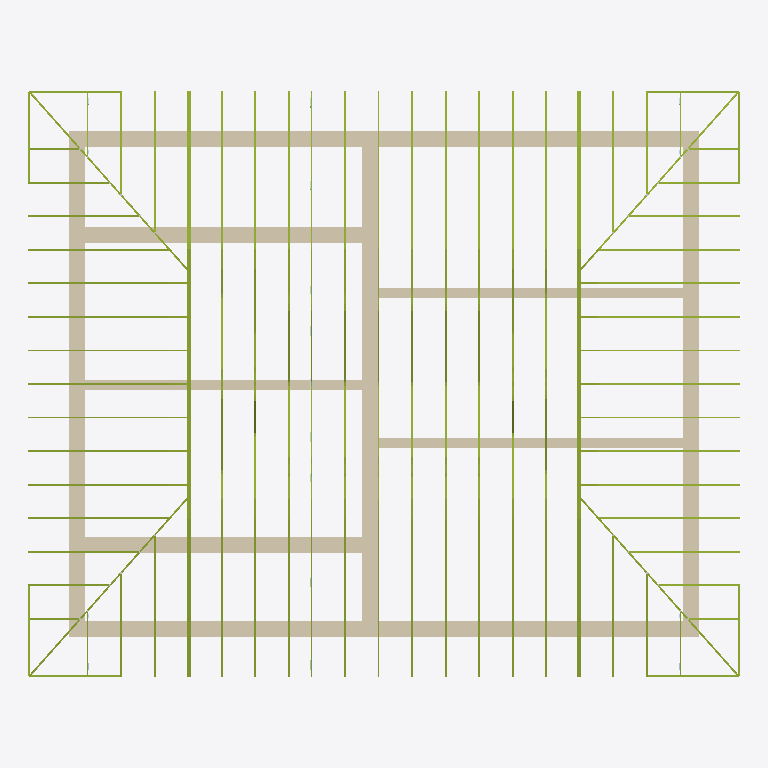
Plan cut of the same IFC building model at storey 'Этаж 1' (level 0.00 m, cut at 1.40 m), seen from above with north up, elements coloured by IFC class: 152 members (olive), 15 walls (beige). Cut surfaces are drawn darker.
Extent 17.7 m × 14.6 m × 5.4 m (x, y, z). Storeys (1): Этаж 1 at 0.00 m. Elements (1779): 1000 IfcPlate, 516 IfcMember, 248 IfcBuildingElementProxy, 15 IfcWallStandardCase.

HEADER;
FILE_DESCRIPTION(('ViewDefinition [CoordinationView]'),'2;1');
FILE_NAME('КП-Ф-120526.1.ifc','2026-06-29T09:31:09',('123'),(''),'Xbim File Processor version 4.0.0.0','MiTek Памир 22.1.2','');
FILE_SCHEMA(('IFC2X3'));
ENDSEC;
DATA;
#1=IFCPROJECT('177GyXITr5UPTQDXrWl7n2',#2,'КП-Ф-120526.1',$,$,$,$,(#19,#22),#7);
#23=IFCSITE('1ttilaOxT0RQd912K6XyPZ',#2,'Площадка',$,$,#24,$,$,.ELEMENT.,$,$,$,$,$);
#30=IFCBUILDING('2$HDSh329E5fYvrQ1mJnR_',#2,'План 1',$,$,#31,$,$,.ELEMENT.,0.0,0.0,$);
#37=IFCBUILDINGSTOREY('325Nz49VLFzfRuh0ILjVbj',#2,'Этаж 1',$,$,#38,$,$,.ELEMENT.,0.0);
#349=IFCWALLSTANDARDCASE('2zNarTvRD2T9yyFVGv72Y8',#2,'Стена 2',$,$,#350,#359,$);
#44=IFCWALLSTANDARDCASE('0SZ9IbVqD1hglR1fiFl4wN',#2,'Стена 7',$,$,#45,#54,$);
#685=IFCWALLSTANDARDCASE('02Q93TOqr4nOzBjVkZhjLb',#2,'Стена 6',$,$,#686,#695,$);
#296=IFCWALLSTANDARDCASE('3Ilwyf54HBsw6qWFd395gW',#2,'Стена 3',$,$,#297,#306,$);
#733=IFCWALLSTANDARDCASE('2EVc42yR5E$h6dWKv13MDb',#2,'Стена 15',$,$,#734,#743,$);
#637=IFCWALLSTANDARDCASE('3I9GcVJSvEVAmE_J2DR2un',#2,'Стена 5',$,$,#638,#647,$);
#493=IFCWALLSTANDARDCASE('3KAUtQkD53MOCbd7YXHK1N',#2,'Стена 12',$,$,#494,#503,$);
#99=IFCWALLSTANDARDCASE('2RbQF9B$H909MKgq2siQhh',#2,'Стена 8',$,$,#100,#109,$);
#147=IFCWALLSTANDARDCASE('0T5bc_carBURHEuOohcdCp',#2,'Стена 9',$,$,#148,#157,$);
#200=IFCWALLSTANDARDCASE('2EPniuttnDOAdXoLfXAGGi',#2,'Стена 10',$,$,#201,#210,$);
#397=IFCWALLSTANDARDCASE('29R9VyiQv1eeZV82uSFY2J',#2,'Стена 1',$,$,#398,#407,$);
#248=IFCWALLSTANDARDCASE('0UqMuxOAH8zej6dXDIf7IB',#2,'Стена 11',$,$,#249,#258,$);
#445=IFCWALLSTANDARDCASE('3wbqGCKM1BNf9hhmQuWSv3',#2,'Стена 14',$,$,#446,#455,$);
#589=IFCWALLSTANDARDCASE('0ZlbgN2qD6W9mftcNwFbET',#2,'Стена 4',$,$,#590,#599,$);
#541=IFCWALLSTANDARDCASE('3nd52j6bD5Rw7f7PyoRI74',#2,'Стена 13',$,$,#542,#551,$);
#23134=IFCMEMBER('2ejwNahOr7LvyNu_teV5um',#2,'T19','C24 45x145',$,#23137,#23136,$);
#25288=IFCMEMBER('3z7_QfVN1EbvLG9KtxGYnB',#2,'T19','C24 45x145',$,#25290,#25289,$);
#23146=IFCMEMBER('1_Hfw0C1LCPxZPVg3BFB5G',#2,'T19','C24 45x145',$,#23148,#23147,$);
#25299=IFCMEMBER('3TSTEYfQL3m8ywEoHgihPX',#2,'T19','C24 45x145',$,#25301,#25300,$);
#15619=IFCMEMBER('32XIPDX8147RK$pqiTTllt',#2,'T12','C24 45x145',$,#15621,#15620,$);
#14141=IFCMEMBER('0o1hiiF255DAAXnHiAnvDn',#2,'T12','C24 45x145',$,#14144,#14143,$);
#16115=IFCMEMBER('2LMowd8N596hy3n$aF2SEF',#2,'T12','C24 45x145',$,#16117,#16116,$);
#17107=IFCMEMBER('16q23OmS14Zg49o72CoC6K',#2,'T12','C24 45x145',$,#17109,#17108,$);
#18141=IFCMEMBER('2QaOSmcXn4g8tmNwYg2xaT',#2,'T12','C24 45x145',$,#18143,#18142,$);
#18595=IFCMEMBER('2WwvcOTVj7PAiuIq67dJvi',#2,'T14','C24 45x145',$,#18597,#18596,$);
#20278=IFCMEMBER('1pbNmrFpzCPxotwuYrpkkm',#2,'T14','C24 45x145',$,#20280,#20279,$);
#14324=IFCMEMBER('1N6SF1wzrEPPiRNiTQumyo',#2,'T12','C24 45x145',$,#14327,#14326,$);
#16148=IFCMEMBER('3xJSPxVEL4xBfkk3$_oNm6',#2,'T12','C24 45x145',$,#16150,#16149,$);
#15652=IFCMEMBER('1ZWJMM7jfDzASAM7Vs3eC1',#2,'T12','C24 45x145',$,#15654,#15653,$);
#17140=IFCMEMBER('1R_3fxCeP6reJxJAgnMbBV',#2,'T12','C24 45x145',$,#17142,#17141,$);
#18174=IFCMEMBER('0Ucw1IeizAkOzcR5a$3BC1',#2,'T12','C24 45x145',$,#18176,#18175,$);
#18807=IFCMEMBER('234_aACkTFxvySonZikj8R',#2,'T14','C24 45x145',$,#18809,#18808,$);
#20322=IFCMEMBER('3mVp9FCML98x$4AuHeKBOW',#2,'T14','C24 45x145',$,#20324,#20323,$);
#20955=IFCMEMBER('2pm4SPrBP2HgN2WaKGGy51',#2,'T17','C24 45x145',$,#20958,#20957,$);
#22489=IFCMEMBER('0$L0LdZ558Qg7jFEbjA8x3',#2,'T17','C24 45x145',$,#22491,#22490,$);
#21095=IFCMEMBER('2XKzE$xn9Fjvv9JDxn5mBj',#2,'T17','C24 45x145',$,#21098,#21097,$);
#22511=IFCMEMBER('3S1VrXuuj3iADreUmI8hO4',#2,'T17','C24 45x145',$,#22513,#22512,$);
#23053=IFCMEMBER('2kgJf5TAr0yxdpBCzMcmxn',#2,'T20','C24 45x145',$,#23056,#23055,$);
#25266=IFCMEMBER('2nI$aJeeHCBf7m4pHZqvXu',#2,'T20','C24 45x145',$,#25268,#25267,$);
#23065=IFCMEMBER('1EUTg0IpP9qeg1szCV6vTR',#2,'T20','C24 45x145',$,#23067,#23066,$);
#25277=IFCMEMBER('0PKmyqAUr5DOC8As71DOXZ',#2,'T20','C24 45x145',$,#25279,#25278,$);
#23287=IFCMEMBER('1YTA2myeT7qeZQhNYM4Q$x',#2,'T20','C24 45x145',$,#23290,#23289,$);
#23299=IFCMEMBER('1onFmSes5BxeohZC2f445V',#2,'T20','C24 45x145',$,#23301,#23300,$);
#25332=IFCMEMBER('0LQIz94RH0TeXZvzrhSQ_e',#2,'T20','C24 45x145',$,#25334,#25333,$);
#25343=IFCMEMBER('2uVaLaQdD9MOKCd851dWPH',#2,'T20','C24 45x145',$,#25345,#25344,$);
#12153=IFCMEMBER('2LlEq2MlT4BBYpjcuhQO0m',#2,'T11','C24 45x145',$,#12156,#12155,$);
#13078=IFCMEMBER('2xsTOBhAP8vgA1ddFZOn78',#2,'T11','C24 45x145',$,#13080,#13079,$);
#13754=IFCMEMBER('2XDsOQL0rAiP1bGnglrZxn',#2,'T11','C24 45x145',$,#13756,#13755,$);
#13416=IFCMEMBER('1yViPGuw16hPqXphLNRuog',#2,'T11','C24 45x145',$,#13418,#13417,$);
#6742=IFCMEMBER('1KfAMRw0X4Khetm9PpKPha',#2,'T3','C24 45x145',$,#6745,#6744,$);
#6993=IFCMEMBER('2PPihL83HBEASjaSiqq3At',#2,'T3','C24 45x145',$,#6995,#6994,$);
#7293=IFCMEMBER('007hHayR1FHPPs5lxjaljR',#2,'T3','C24 45x145',$,#7295,#7294,$);
#7143=IFCMEMBER('3kQbJ7gEb1N9XxW$ZfXOAO',#2,'T3','C24 45x145',$,#7145,#7144,$);
#9751=IFCMEMBER('0ohCSlaFPAAQoyMQvImQUD',#2,'T7','C24 45x145',$,#9754,#9753,$);
#10202=IFCMEMBER('0kQn7Ll190lvzD1_CxlFrG',#2,'T7','C24 45x145',$,#10204,#10203,$);
#10352=IFCMEMBER('3z5j3UDPf1O9aoFGZqPUYo',#2,'T7','C24 45x145',$,#10354,#10353,$);
#10052=IFCMEMBER('1gTQmkg1r0HQO5Gp1CTg$R',#2,'T7','C24 45x145',$,#10054,#10053,$);
#1521=IFCMEMBER('0TssBX6yPF7Rtbh7m4_FPt',#2,'T1','C24 45x145',$,#1524,#1523,$);
#4506=IFCMEMBER('2ndibPfEb2pQNr2NFyt$di',#2,'T1','C24 45x145',$,#4508,#4507,$);
#2933=IFCMEMBER('3sffV4LqzF9exZLiGE2bI1',#2,'T1','C24 45x145',$,#2936,#2935,$);
#3914=IFCMEMBER('3pPjfDxmXAnO$caDCuqsD$',#2,'T1','C24 45x145',$,#3916,#3915,$);
#5182=IFCMEMBER('2vJOQXLn11BAdrVAFcVXb_',#2,'T1','C24 45x145',$,#5184,#5183,$);
#6112=IFCMEMBER('2XTJPN9OHAuubyCEwn9akS',#2,'T1','C24 45x145',$,#6114,#6113,$);
#3300=IFCMEMBER('1WgFRfMDLDGAlXD9EXLTzz',#2,'T1','C24 45x145',$,#3303,#3302,$);
#5499=IFCMEMBER('1AzaPbPnP8yh_gJKqFCWRX',#2,'T1','C24 45x145',$,#5501,#5500,$);
#4231=IFCMEMBER('3ACRP9bED8DwRKcw6l0jr5',#2,'T1','C24 45x145',$,#4233,#4232,$);
#6429=IFCMEMBER('1$Oqs_$Vr6jfRbWxe8Z3uS',#2,'T1','C24 45x145',$,#6431,#6430,$);
#7743=IFCMEMBER('0KX9lrm65ARPb9qw_17XOl',#2,'T4','C24 45x145',$,#7745,#7744,$);
#7492=IFCMEMBER('2quAo6qgvCrhngJjIKkpKj',#2,'T4','C24 45x145',$,#7495,#7494,$);
#7893=IFCMEMBER('1pxyk4fuv2Qw3GOxBkgPWf',#2,'T4','C24 45x145',$,#7895,#7894,$);
#8043=IFCMEMBER('0V8NE623T2rBC8g6SCLQnb',#2,'T4','C24 45x145',$,#8045,#8044,$);
#10802=IFCMEMBER('22tSnHVsf1eu$OaVRw9dOh',#2,'T8','C24 45x145',$,#10804,#10803,$);
#10551=IFCMEMBER('10Cb1yD1H03uELCsU9VnXY',#2,'T8','C24 45x145',$,#10554,#10553,$);
#10952=IFCMEMBER('0XdMHpcOj8iPLVLap6x7vA',#2,'T8','C24 45x145',$,#10954,#10953,$);
#11102=IFCMEMBER('19Q59rUpb0YQrwG8J5o_q_',#2,'T8','C24 45x145',$,#11104,#11103,$);
#837=IFCMEMBER('1Yg62_4n15QAp9NppSiNym',#2,'G1','C24 45x195',$,#840,#839,$);
#906=IFCMEMBER('3NUREmGCrExRg3PhDj9Vfb',#2,'G1','C24 45x195',$,#908,#907,$);
#971=IFCMEMBER('2CFAV6KzH1ARo1rdPCJtVX',#2,'G1','C24 45x195',$,#973,#972,$);
#1036=IFCMEMBER('1eB_6fdFzFgRaQtL6ApfH5',#2,'G1','C24 45x195',$,#1038,#1037,$);
#1216=IFCMEMBER('0o4yCAaoH5nRv_Mw7i3ypi',#2,'G2','C24 45x195',$,#1218,#1217,$);
#1150=IFCMEMBER('0MvJy9CLPDxfUEpge4DsWZ',#2,'G2','C24 45x195',$,#1153,#1152,$);
#1346=IFCMEMBER('10XltcWMvCXhkvbYGH116e',#2,'G2','C24 45x195',$,#1348,#1347,$);
#1281=IFCMEMBER('160KFaNP17Pf62m5rx_pyB',#2,'G2','C24 45x195',$,#1283,#1282,$);
#16611=IFCMEMBER('2DbEEIZ257UvNavovofLGN',#2,'T12','C24 45x145',$,#16613,#16612,$);
#17624=IFCMEMBER('39sD6FsJb68vL8RhVHxZIb',#2,'T12','C24 45x145',$,#17626,#17625,$);
#16644=IFCMEMBER('3THs5mXRX0X8cIJBDeCFOt',#2,'T12','C24 45x145',$,#16646,#16645,$);
#17657=IFCMEMBER('045NtAdOHCyAOUnWapkeoc',#2,'T12','C24 45x145',$,#17659,#17658,$);
#8242=IFCMEMBER('0EdZckW5nD4vZoFOo8qW5t',#2,'T5','C24 45x145',$,#8245,#8244,$);
#8643=IFCMEMBER('3pYB7FlqzERhZX7OnBQRBa',#2,'T5','C24 45x145',$,#8645,#8644,$);
#8493=IFCMEMBER('18ngdNNC12BAnUVY8eHArL',#2,'T5','C24 45x145',$,#8495,#8494,$);
#8793=IFCMEMBER('17Id4bwez6AOCxi4y_XlIR',#2,'T5','C24 45x145',$,#8795,#8794,$);
#22632=IFCMEMBER('3he5_AsrPF9g84VTxoeKBO',#2,'W22','C24 45x95',$,#22634,#22633,$);
#21670=IFCMEMBER('0g_imSJQb6$v5t3jfjBTm4',#2,'W22','C24 45x95',$,#21673,#21672,$);
#22643=IFCMEMBER('3z2RGhGZr6zfofiUj4WvXD',#2,'W22','C24 45x95',$,#22645,#22644,$);
#21749=IFCMEMBER('0p5oDhywr7sBiXs$BAYHab',#2,'W22','C24 45x95',$,#21752,#21751,$);
#15008=IFCMEMBER('1VHq0onSDFExh4BQfwz7nf',#2,'W10','C24 45x95',$,#15011,#15010,$);
#16269=IFCMEMBER('18DnRVRHH1J8PzvQ1o0Mfd',#2,'W10','C24 45x95',$,#16271,#16270,$);
#15773=IFCMEMBER('1jTu1QZjD6fgpz445x$Z5x',#2,'W10','C24 45x95',$,#15775,#15774,$);
#17261=IFCMEMBER('3JM4szgonCwRZJJzk2B0on',#2,'W10','C24 45x95',$,#17263,#17262,$);
#18295=IFCMEMBER('3zfUphjyb7HRW$d0uW9tbP',#2,'W10','C24 45x95',$,#18297,#18296,$);
#15784=IFCMEMBER('3O4Lqif4X1Lv7elOUx2S6d',#2,'W10','C24 45x95',$,#15786,#15785,$);
#15087=IFCMEMBER('37GpMAmU52FRGKazSdOZpc',#2,'W10','C24 45x95',$,#15090,#15089,$);
#16280=IFCMEMBER('31DgE88Yz8ceRBkNPMuCBt',#2,'W10','C24 45x95',$,#16282,#16281,$);
#17272=IFCMEMBER('22GASH8SL29u3PFXrEtlLs',#2,'W10','C24 45x95',$,#17274,#17273,$);
#18306=IFCMEMBER('2FR0EbZn53uAECwW$eJq5e',#2,'W10','C24 45x95',$,#18308,#18307,$);
#2545=IFCMEMBER('3APlDQ8LjCsAZuaI$fZiuY',#2,'T1','C24 45x145',$,#2548,#2547,$);
#3576=IFCMEMBER('3IUZDcISPER86u5558fCeY',#2,'T1','C24 45x145',$,#3578,#3577,$);
#4844=IFCMEMBER('1U64ZVWG9DbQbZr3AP9HnM',#2,'T1','C24 45x145',$,#4846,#4845,$);
#5774=IFCMEMBER('2E37DMjLTAwB_SmtupXa$Z',#2,'T1','C24 45x145',$,#5776,#5775,$);
#19323=IFCMEMBER('3lT7qqJsP9PxukWRmuxTc_',#2,'W14','C24 45x95',$,#19326,#19325,$);
#20421=IFCMEMBER('1D6lHuQC958R8nThTqXyRM',#2,'W14','C24 45x95',$,#20423,#20422,$);
#19402=IFCMEMBER('3OblTSwjD0G8kndLpK0JbM',#2,'W14','C24 45x95',$,#19405,#19404,$);
#20432=IFCMEMBER('2a4ujvUC97U8VlQDV3D4IF',#2,'W14','C24 45x95',$,#20434,#20433,$);
#12214=IFCMEMBER('27SMWDnIP1bQvTchN42NIH',#2,'T10','C24 45x145',$,#12217,#12216,$);
#13089=IFCMEMBER('2tbaeOM$z16fgl9t4J22ra',#2,'T10','C24 45x145',$,#13091,#13090,$);
#13427=IFCMEMBER('39BaCGaR13cut1pe7sb9Pr',#2,'T10','C24 45x145',$,#13429,#13428,$);
#13765=IFCMEMBER('17UOHIQf18PukaUsEH8wfN',#2,'T10','C24 45x145',$,#13767,#13766,$);
#9001=IFCMEMBER('2JSkgpJ2v2oxxUAhtoVH3W',#2,'T6','C24 45x145',$,#9004,#9003,$);
#9402=IFCMEMBER('2pOycrQt9FPxA00_k07qq8',#2,'T6','C24 45x145',$,#9404,#9403,$);
#9252=IFCMEMBER('1_gpwFWRL6pPqlqsWDGMpY',#2,'T6','C24 45x145',$,#9254,#9253,$);
#9552=IFCMEMBER('245tTn281D3u$7loGqTFMs',#2,'T6','C24 45x145',$,#9554,#9553,$);
#16765=IFCMEMBER('1JuCX5jRXDNeg6MPOA$_FA',#2,'W10','C24 45x95',$,#16767,#16766,$);
#17778=IFCMEMBER('0bu1qS3j1Bex0lV7WX7ldE',#2,'W10','C24 45x95',$,#17780,#17779,$);
#16776=IFCMEMBER('2cODgg4EXFmujUotVVuecC',#2,'W10','C24 45x95',$,#16778,#16777,$);
#17789=IFCMEMBER('1F$Yf9izT5c82owiQa9Oxx',#2,'W10','C24 45x95',$,#17791,#17790,$);
#20443=IFCMEMBER('23fR5jFLjDE9gaV3C7E9Iv',#2,'W15','C24 45x95',$,#20445,#20444,$);
#19481=IFCMEMBER('1Ghft93ZTBfQl2Tv2XBDqz',#2,'W15','C24 45x95',$,#19484,#19483,$);
#20454=IFCMEMBER('3ymGesShTCRf3DBbaVLgop',#2,'W15','C24 45x95',$,#20456,#20455,$);
#19560=IFCMEMBER('0tzRjWf7v2iv_N4MoFeVal',#2,'W15','C24 45x95',$,#19563,#19562,$);
#1460=IFCMEMBER('3kmRtuEDvCsAboezlhZrc6',#2,'T2','C24 45x145',$,#1463,#1462,$);
#2873=IFCMEMBER('2zHLqDEBL9wh7CwElQmhT4',#2,'T2','C24 45x145',$,#2875,#2874,$);
#3240=IFCMEMBER('36gowUmiDCnwDhJYhYrXpy',#2,'T2','C24 45x145',$,#3242,#3241,$);
#3903=IFCMEMBER('3f4$B0twj5TRlVhhJ_G6Es',#2,'T2','C24 45x145',$,#3905,#3904,$);
#4220=IFCMEMBER('2CoG_iEWLBJf$h0uRt6vD1',#2,'T2','C24 45x145',$,#4222,#4221,$);
#4495=IFCMEMBER('2iDBUolozAY9lFCwyROcds',#2,'T2','C24 45x145',$,#4497,#4496,$);
#5171=IFCMEMBER('3jHRTFLNLAd9texgJHwQC4',#2,'T2','C24 45x145',$,#5173,#5172,$);
#5488=IFCMEMBER('3Kb0EfZwH3OASoTIu11lOq',#2,'T2','C24 45x145',$,#5490,#5489,$);
#6418=IFCMEMBER('1qmb_yYn51dQfsJuByW7I4',#2,'T2','C24 45x145',$,#6420,#6419,$);
#6101=IFCMEMBER('1OVUothyH1Ng07Tnl_qkMZ',#2,'T2','C24 45x145',$,#6103,#6102,$);
#11310=IFCMEMBER('3jkZtGhjj0CQff1W7WnoY6',#2,'T9','C24 45x145',$,#11313,#11312,$);
#11753=IFCMEMBER('2Hfy4KDOP8Zw1FrDQtE2N2',#2,'T9','C24 45x145',$,#11755,#11754,$);
#11582=IFCMEMBER('206RICQXT4kQi80157lPEU',#2,'T9','C24 45x145',$,#11584,#11583,$);
#11924=IFCMEMBER('2UAaVFAwj5Lv3EJuRxjttw',#2,'T9','C24 45x145',$,#11926,#11925,$);
#22610=IFCMEMBER('2Ae9kIIUfD1RITzygZypfn',#2,'W23','C24 45x95',$,#22612,#22611,$);
#21591=IFCMEMBER('3LV5_5gBL2qgoO7taPz7fX',#2,'W23','C24 45x95',$,#21594,#21593,$);
#21512=IFCMEMBER('0nzmehPE97hRQIYYtojRt$',#2,'W23','C24 45x95',$,#21515,#21514,$);
#22621=IFCMEMBER('2I$fI6gqjBdP6CeBNoZ3nN',#2,'W23','C24 45x95',$,#22623,#22622,$);
#15751=IFCMEMBER('2LzVG4FvzAieB__SNG0dQ6',#2,'W9','C24 45x95',$,#15753,#15752,$);
#14850=IFCMEMBER('0X6MKrdVnE0PE54bT5WCxS',#2,'W9','C24 45x95',$,#14853,#14852,$);
#16247=IFCMEMBER('1g626JWrzDKAyA_9ICeqCX',#2,'W9','C24 45x95',$,#16249,#16248,$);
#17239=IFCMEMBER('2xvxp_Pzn1hQ3jykxHaghz',#2,'W9','C24 45x95',$,#17241,#17240,$);
#18273=IFCMEMBER('2ERWxATS53UPoUVmJ_uIgM',#2,'W9','C24 45x95',$,#18275,#18274,$);
#14929=IFCMEMBER('1ETfPpGpj0RAWGD_q00g3A',#2,'W9','C24 45x95',$,#14932,#14931,$);
#15762=IFCMEMBER('3QJw9N631E7us5zYlt9S1w',#2,'W9','C24 45x95',$,#15764,#15763,$);
#16258=IFCMEMBER('2PtFgpQuT5i9bd_nt$wNIJ',#2,'W9','C24 45x95',$,#16260,#16259,$);
#17250=IFCMEMBER('17S0$VC3n7tR05rXjtgbBr',#2,'W9','C24 45x95',$,#17252,#17251,$);
#18284=IFCMEMBER('0Boues7lnCIxNcTLJW2llQ',#2,'W9','C24 45x95',$,#18286,#18285,$);
#18928=IFCMEMBER('2Dk3SmqYr4V8Pl4eHhUZhN',#2,'B13','C24 45x195',$,#18931,#18930,$);
#20344=IFCMEMBER('3QgS9A35XDQ9NGcCrJ_hEy',#2,'B13','C24 45x195',$,#20346,#20345,$);
#2485=IFCMEMBER('1sof0MKiHDVA4A0J00J$jn',#2,'T2','C24 45x145',$,#2487,#2486,$);
#3565=IFCMEMBER('2ZkRErl_rB3hOMxByx7Xe4',#2,'T2','C24 45x145',$,#3567,#3566,$);
#4833=IFCMEMBER('1GUHkn83TFI9_exckTpMgM',#2,'T2','C24 45x145',$,#4835,#4834,$);
#5763=IFCMEMBER('2ma4b7oyz1p89qW7dk0die',#2,'T2','C24 45x145',$,#5765,#5764,$);
ENDSEC;
